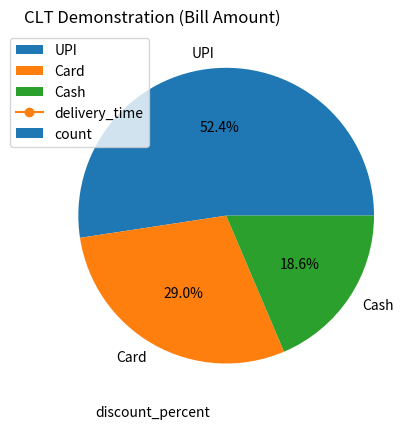

Write Python code to recreate this figure.

# ======================================================
# FOOD DELIVERY DATA ANALYSIS PROJECT
# ======================================================

import numpy as np
import pandas as pd
import matplotlib.pyplot as plt
import seaborn as sns
from scipy import stats

# -----------------------
# Set seed and sample size
# -----------------------
np.random.seed(42)
n = 500

# -----------------------
# Create dataset
# -----------------------
data = pd.DataFrame({
    "order_id": range(1, n + 1),
    "zone": np.random.choice(["North", "South", "East", "West"], n),
    "restaurant_type": np.random.choice(
        ["Fast Food", "Cafe", "Fine Dining", "Cloud Kitchen"], n),
    "payment_mode": np.random.choice(
        ["UPI", "Card", "Cash"], n, p=[0.5, 0.3, 0.2]),
    "delivery_time": np.random.normal(35, 10, n).clip(10),
    "bill_amount": np.random.normal(600, 250, n).clip(150),
    "discount_percent": np.random.randint(0, 40, n),
    "customer_rating": np.random.randint(1, 6, n),
    "cancelled": np.random.choice(["Yes", "No"], n, p=[0.12, 0.88])
})

# -----------------------
# Data preprocessing
# -----------------------
data["cancelled_binary"] = data["cancelled"].map({"Yes": 1, "No": 0})

# -----------------------
# Exploratory Data Analysis
# -----------------------
print("Frequency Distribution (Restaurant Type):")
print(data["restaurant_type"].value_counts())

data["zone"].value_counts().plot(kind="bar")
plt.title("Orders by Delivery Zone")
plt.show()

plt.hist(data["delivery_time"], bins=10)
plt.title("Delivery Time Distribution")
plt.show()

data["payment_mode"].value_counts().plot(kind="pie", autopct="%1.1f%%")
plt.title("Payment Mode Share")
plt.ylabel("")
plt.show()

data.groupby("discount_percent")["delivery_time"].mean().plot(marker="o")
plt.title("Avg Delivery Time vs Discount")
plt.show()

sns.boxplot(x="restaurant_type", y="bill_amount", data=data)
plt.title("Bill Amount by Restaurant Type")
plt.show()

# -----------------------
# Statistics
# -----------------------
mean_dt = data["delivery_time"].mean()
median_dt = data["delivery_time"].median()
mode_dt = data["delivery_time"].mode()[0]

weighted_mean_bill = np.average(
    data["bill_amount"],
    weights=data["discount_percent"]
)

combined_mean_ns = data.loc[
    data["zone"].isin(["North", "South"]),
    "delivery_time"
].mean()

# -----------------------
# Correlation
# -----------------------
pearson_corr, _ = stats.pearsonr(
    data["discount_percent"],
    data["bill_amount"]
)

spearman_corr, _ = stats.spearmanr(
    data["delivery_time"],
    data["customer_rating"]
)

# -----------------------
# Regression
# -----------------------
slope, intercept, r, p, se = stats.linregress(
    data["discount_percent"],
    data["bill_amount"]
)

predicted_bill_25 = intercept + slope * 25

# -----------------------
# Probability
# -----------------------
P_cancelled = data["cancelled_binary"].mean()

P_upi_not_cancelled = len(
    data[(data["payment_mode"] == "UPI") &
         (data["cancelled"] == "No")]
) / len(data)

binomial_prob = stats.binom.pmf(2, 6, P_cancelled)
poisson_prob = stats.poisson.pmf(5, mu=3)

mu = data["delivery_time"].mean()
sigma = data["delivery_time"].std()
prob_gt_50 = 1 - stats.norm.cdf(50, mu, sigma)

# -----------------------
# Sampling
# -----------------------
simple_sample = data.sample(100, random_state=1)

stratified_sample = (
    data.groupby("zone", group_keys=False)
        .apply(lambda x: x.sample(25), include_groups=False)
)

# -----------------------
# Central Limit Theorem
# -----------------------
sample_means = [
    data["bill_amount"].sample(40).mean()
    for _ in range(1000)
]

plt.hist(sample_means, bins=30)
plt.title("CLT Demonstration (Bill Amount)")
plt.show()

# -----------------------
# Standard Error
# -----------------------
standard_error = sigma / np.sqrt(len(data))

print("Project executed successfully.")
